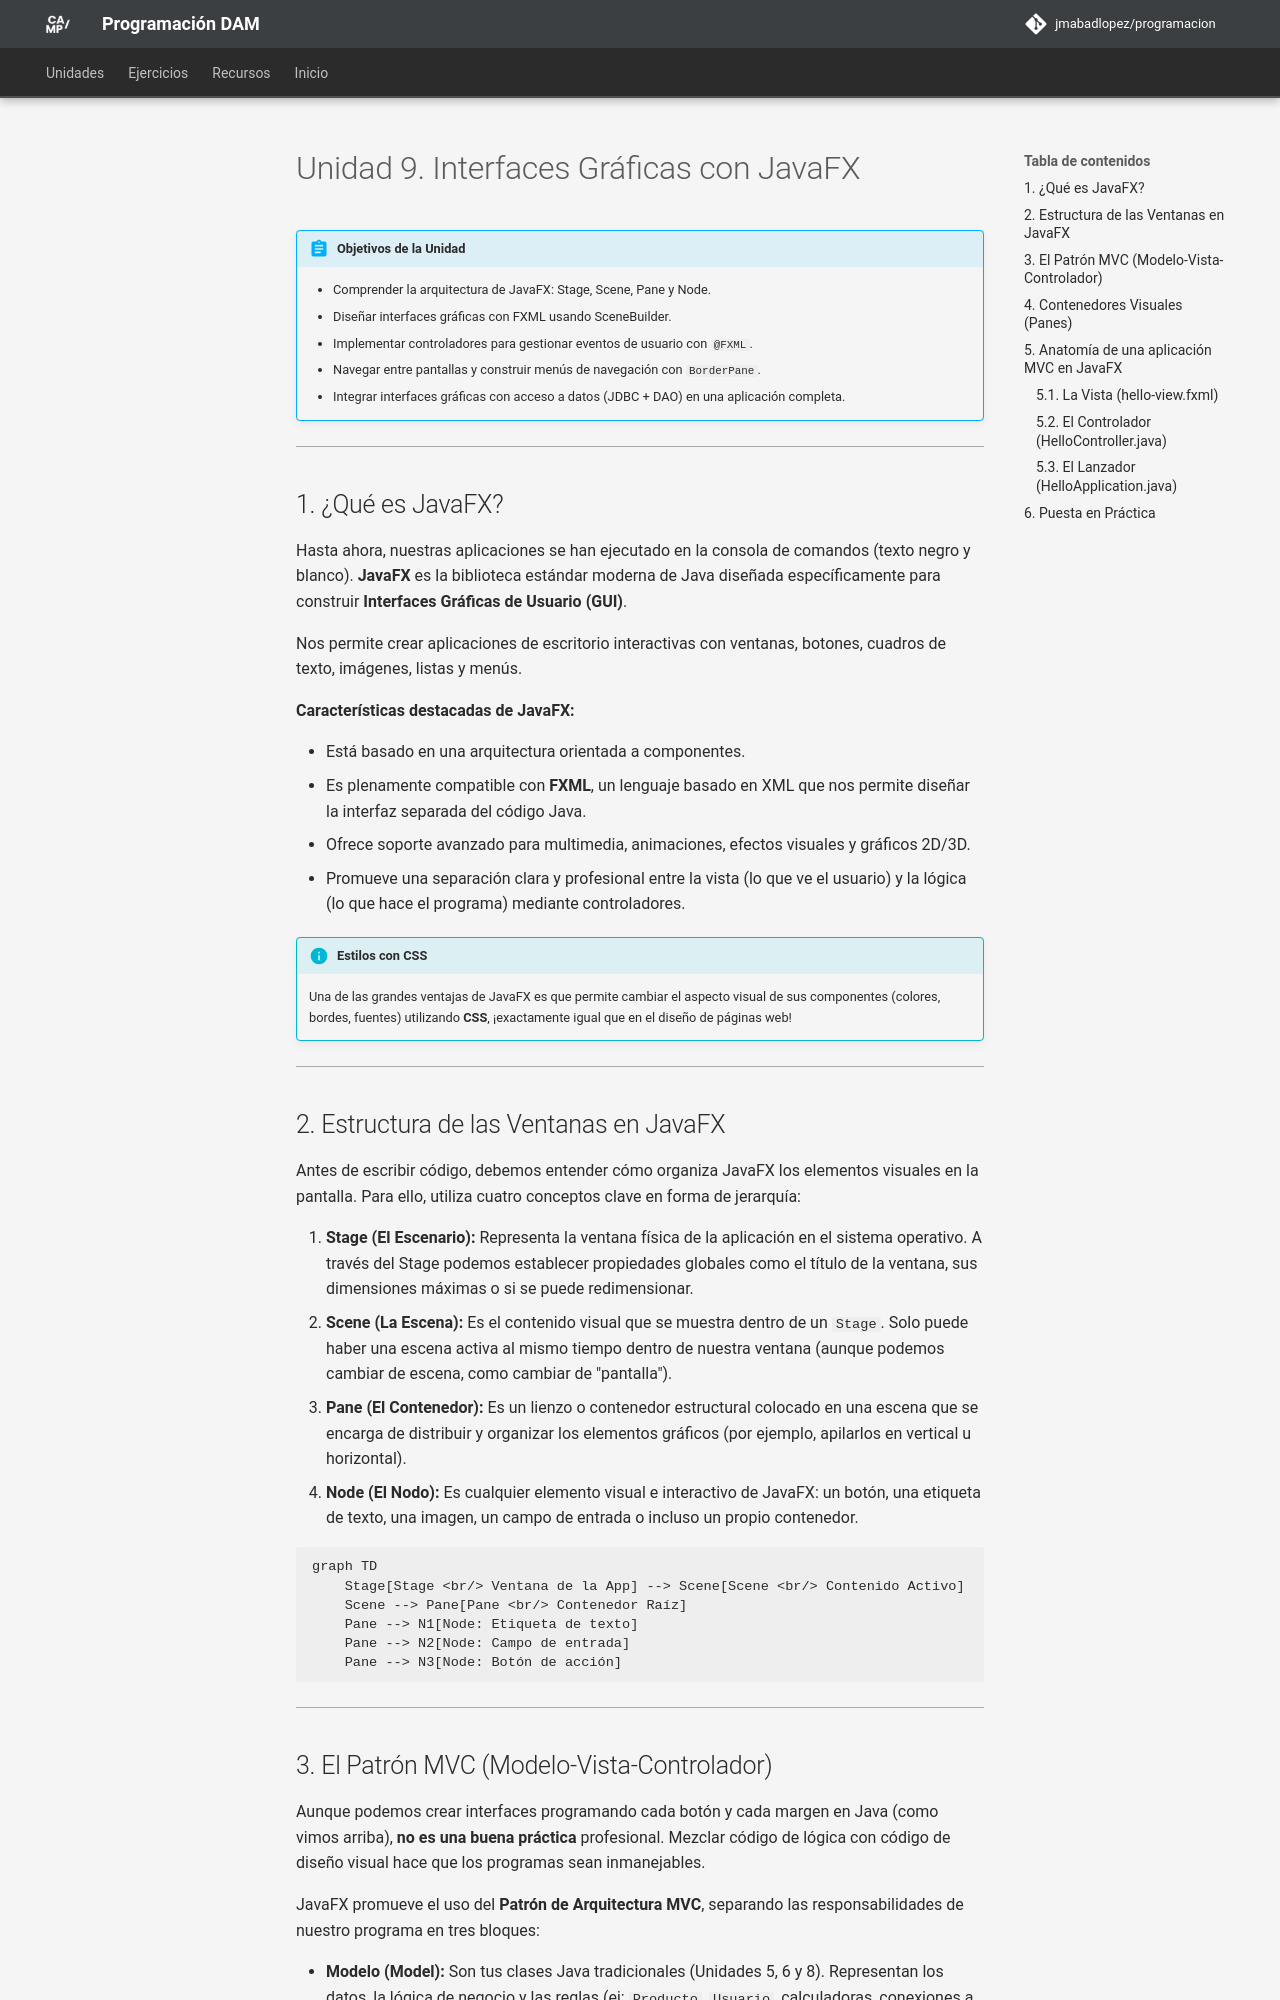

repository: JMAbadLopez/programacion · page: unidades/ud09/introduccion/index.html · generator: mkdocs

# Unidad 9. Interfaces Gráficas con JavaFX

!!! abstract "Objetivos de la Unidad"
    - Comprender la arquitectura de JavaFX: Stage, Scene, Pane y Node.
    - Diseñar interfaces gráficas con FXML usando SceneBuilder.
    - Implementar controladores para gestionar eventos de usuario con `@FXML`.
    - Navegar entre pantallas y construir menús de navegación con `BorderPane`.
    - Integrar interfaces gráficas con acceso a datos (JDBC + DAO) en una aplicación completa.

---

## 1. ¿Qué es JavaFX?

Hasta ahora, nuestras aplicaciones se han ejecutado en la consola de comandos (texto negro y blanco). **JavaFX** es la biblioteca estándar moderna de Java diseñada específicamente para construir **Interfaces Gráficas de Usuario (GUI)**.

Nos permite crear aplicaciones de escritorio interactivas con ventanas, botones, cuadros de texto, imágenes, listas y menús.

**Características destacadas de JavaFX:**

* Está basado en una arquitectura orientada a componentes.
* Es plenamente compatible con **FXML**, un lenguaje basado en XML que nos permite diseñar la interfaz separada del código Java.
* Ofrece soporte avanzado para multimedia, animaciones, efectos visuales y gráficos 2D/3D.
* Promueve una separación clara y profesional entre la vista (lo que ve el usuario) y la lógica (lo que hace el programa) mediante controladores.

!!! info "Estilos con CSS"
    Una de las grandes ventajas de JavaFX es que permite cambiar el aspecto visual de sus componentes (colores, bordes, fuentes) utilizando **CSS**, ¡exactamente igual que en el diseño de páginas web!

---

## 2. Estructura de las Ventanas en JavaFX

Antes de escribir código, debemos entender cómo organiza JavaFX los elementos visuales en la pantalla. Para ello, utiliza cuatro conceptos clave en forma de jerarquía:

1. **Stage (El Escenario):** Representa la ventana física de la aplicación en el sistema operativo. A través del Stage podemos establecer propiedades globales como el título de la ventana, sus dimensiones máximas o si se puede redimensionar.
2. **Scene (La Escena):** Es el contenido visual que se muestra dentro de un `Stage`. Solo puede haber una escena activa al mismo tiempo dentro de nuestra ventana (aunque podemos cambiar de escena, como cambiar de "pantalla").
3. **Pane (El Contenedor):** Es un lienzo o contenedor estructural colocado en una escena que se encarga de distribuir y organizar los elementos gráficos (por ejemplo, apilarlos en vertical u horizontal).
4. **Node (El Nodo):** Es cualquier elemento visual e interactivo de JavaFX: un botón, una etiqueta de texto, una imagen, un campo de entrada o incluso un propio contenedor.

```mermaid
graph TD
    Stage[Stage <br/> Ventana de la App] --> Scene[Scene <br/> Contenido Activo]
    Scene --> Pane[Pane <br/> Contenedor Raíz]
    Pane --> N1[Node: Etiqueta de texto]
    Pane --> N2[Node: Campo de entrada]
    Pane --> N3[Node: Botón de acción]
```

---
